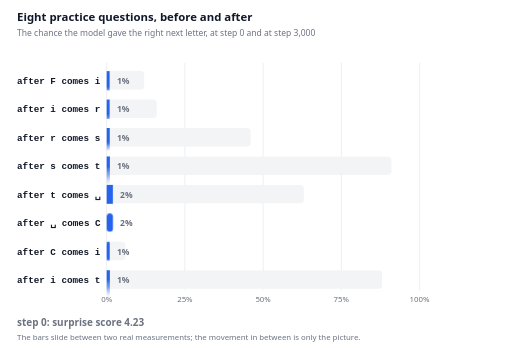
t = 0.00 s
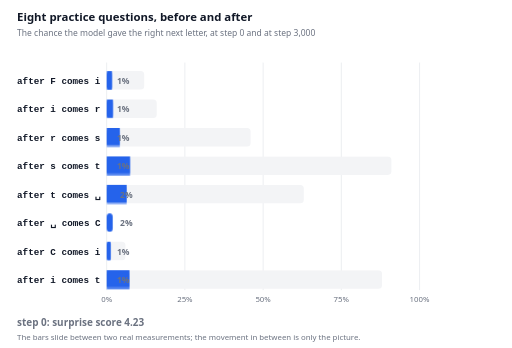
t = 1.46 s
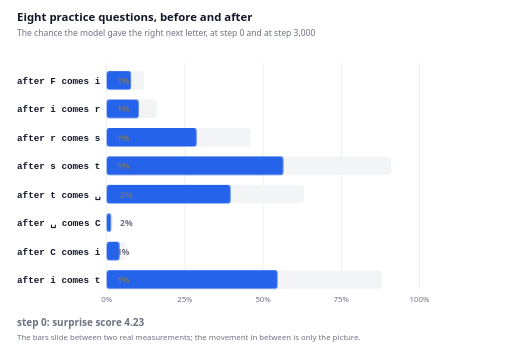
t = 3.09 s
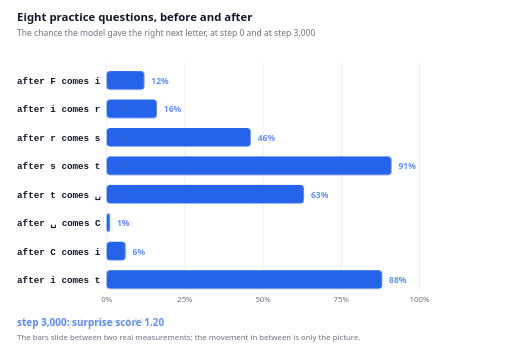
t = 5.01 s
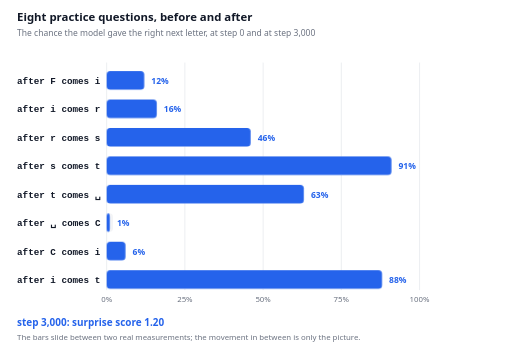
t = 6.96 s
t = 8.45 s: frame unchanged from t = 6.96 s, image omitted

The animated SVG that drew these frames (rendered in a browser with its animation timeline set to each time). Animation: 12 CSS @keyframes rules; frames cover the first 8.45 s, repeats indefinitely.

<svg xmlns="http://www.w3.org/2000/svg" viewBox="0 0 720 490" role="img" font-family="system-ui, -apple-system, 'Segoe UI', Roboto, sans-serif" style="max-width:100%;height:auto" aria-label="The chance the readable model gave the right next letter for the first eight practice questions, at step 0 and at step 3,000. F to i: 1 then 12 percent. i to r: 1 then 16. r to s: 1 then 46. s to t: 1 then 91. t to space: 2 then 63. space to C: 2 then 1. C to i: 1 then 6. i to t: 1 then 88. The surprise score for this snippet fell from 4.23 to 1.20."><rect width="720" height="490" fill="#fff"/><style>@media (prefers-reduced-motion: reduce){.a{animation:none!important}}.a{transform-box:fill-box}@keyframes slide0{0%,5%{transform:scaleX(0.0833)}38%,88%{transform:scaleX(1)}94%,100%{transform:scaleX(0.0833)}}.slide0{animation:slide0 13s ease-in-out infinite;transform-origin:150px 96px;transform-box:view-box}@media (prefers-reduced-motion: reduce){.slide0{animation:none}}@keyframes slide1{0%,5%{transform:scaleX(0.0625)}38%,88%{transform:scaleX(1)}94%,100%{transform:scaleX(0.0625)}}.slide1{animation:slide1 13s ease-in-out infinite;transform-origin:150px 136px;transform-box:view-box}@media (prefers-reduced-motion: reduce){.slide1{animation:none}}@keyframes slide2{0%,5%{transform:scaleX(0.0217)}38%,88%{transform:scaleX(1)}94%,100%{transform:scaleX(0.0217)}}.slide2{animation:slide2 13s ease-in-out infinite;transform-origin:150px 176px;transform-box:view-box}@media (prefers-reduced-motion: reduce){.slide2{animation:none}}@keyframes slide3{0%,5%{transform:scaleX(0.0110)}38%,88%{transform:scaleX(1)}94%,100%{transform:scaleX(0.0110)}}.slide3{animation:slide3 13s ease-in-out infinite;transform-origin:150px 216px;transform-box:view-box}@media (prefers-reduced-motion: reduce){.slide3{animation:none}}@keyframes slide4{0%,5%{transform:scaleX(0.0317)}38%,88%{transform:scaleX(1)}94%,100%{transform:scaleX(0.0317)}}.slide4{animation:slide4 13s ease-in-out infinite;transform-origin:150px 256px;transform-box:view-box}@media (prefers-reduced-motion: reduce){.slide4{animation:none}}@keyframes slide5{0%,5%{transform:scaleX(2.0000)}38%,88%{transform:scaleX(1)}94%,100%{transform:scaleX(2.0000)}}.slide5{animation:slide5 13s ease-in-out infinite;transform-origin:150px 296px;transform-box:view-box}@media (prefers-reduced-motion: reduce){.slide5{animation:none}}@keyframes slide6{0%,5%{transform:scaleX(0.1667)}38%,88%{transform:scaleX(1)}94%,100%{transform:scaleX(0.1667)}}.slide6{animation:slide6 13s ease-in-out infinite;transform-origin:150px 336px;transform-box:view-box}@media (prefers-reduced-motion: reduce){.slide6{animation:none}}@keyframes slide7{0%,5%{transform:scaleX(0.0114)}38%,88%{transform:scaleX(1)}94%,100%{transform:scaleX(0.0114)}}.slide7{animation:slide7 13s ease-in-out infinite;transform-origin:150px 376px;transform-box:view-box}@media (prefers-reduced-motion: reduce){.slide7{animation:none}}@keyframes l0{0%,30%{opacity:1}40%,88%{opacity:0}94%,100%{opacity:1}}@keyframes l1{0%,30%{opacity:0}42%,88%{opacity:1}94%,100%{opacity:0}}.lab0{animation:l0 13s linear infinite}.lab1{animation:l1 13s linear infinite}@media (prefers-reduced-motion: reduce){.lab0{display:none}.lab1{animation:none;opacity:1}}@keyframes s0{0%,30%{opacity:1}40%,100%{opacity:0}}@keyframes s3{0%,30%{opacity:0}42%,88%{opacity:1}94%,100%{opacity:0}}.st0{animation:s0 13s linear infinite}.st3{animation:s3 13s linear infinite}@media (prefers-reduced-motion: reduce){.st0{display:none}.st3{animation:none;opacity:1}}</style><text x="24" y="30" font-size="16" font-weight="600" fill="#111827" text-anchor="start" font-family="system-ui, -apple-system, 'Segoe UI', Roboto, sans-serif" >Eight practice questions, before and after</text><text x="24" y="50" font-size="12" font-weight="400" fill="#6b7280" text-anchor="start" font-family="system-ui, -apple-system, 'Segoe UI', Roboto, sans-serif" >The chance the model gave the right next letter, at step 0 and at step 3,000</text><line x1="150.0" y1="88" x2="150.0" y2="408" stroke="#e5e7eb"/><text x="150.0" y="424" font-size="11" font-weight="400" fill="#6b7280" text-anchor="middle" font-family="system-ui, -apple-system, 'Segoe UI', Roboto, sans-serif" >0%</text><line x1="260.0" y1="88" x2="260.0" y2="408" stroke="#e5e7eb"/><text x="260.0" y="424" font-size="11" font-weight="400" fill="#6b7280" text-anchor="middle" font-family="system-ui, -apple-system, 'Segoe UI', Roboto, sans-serif" >25%</text><line x1="370.0" y1="88" x2="370.0" y2="408" stroke="#e5e7eb"/><text x="370.0" y="424" font-size="11" font-weight="400" fill="#6b7280" text-anchor="middle" font-family="system-ui, -apple-system, 'Segoe UI', Roboto, sans-serif" >50%</text><line x1="480.0" y1="88" x2="480.0" y2="408" stroke="#e5e7eb"/><text x="480.0" y="424" font-size="11" font-weight="400" fill="#6b7280" text-anchor="middle" font-family="system-ui, -apple-system, 'Segoe UI', Roboto, sans-serif" >75%</text><line x1="590.0" y1="88" x2="590.0" y2="408" stroke="#e5e7eb"/><text x="590.0" y="424" font-size="11" font-weight="400" fill="#6b7280" text-anchor="middle" font-family="system-ui, -apple-system, 'Segoe UI', Roboto, sans-serif" >100%</text><text x="24" y="118" font-size="13" font-weight="600" fill="#111827" text-anchor="start" font-family="ui-monospace, Menlo, Consolas, monospace" >after  F  comes  i</text><rect x="150" y="100" width="52.8" height="26" rx="5" fill="#f3f4f6" stroke="none" stroke-width="1.5" /><rect class="slide0" x="150" y="100" width="52.8" height="26" rx="5" fill="#2563eb"/><text class="a lab0" x="164.4" y="118" font-size="12" font-weight="600" fill="#6b7280" font-family="system-ui, -apple-system, 'Segoe UI', Roboto, sans-serif">1%</text><text class="a lab1" x="212.8" y="118" font-size="12" font-weight="700" fill="#2563eb" font-family="system-ui, -apple-system, 'Segoe UI', Roboto, sans-serif">12%</text><text x="24" y="158" font-size="13" font-weight="600" fill="#111827" text-anchor="start" font-family="ui-monospace, Menlo, Consolas, monospace" >after  i  comes  r</text><rect x="150" y="140" width="70.4" height="26" rx="5" fill="#f3f4f6" stroke="none" stroke-width="1.5" /><rect class="slide1" x="150" y="140" width="70.4" height="26" rx="5" fill="#2563eb"/><text class="a lab0" x="164.4" y="158" font-size="12" font-weight="600" fill="#6b7280" font-family="system-ui, -apple-system, 'Segoe UI', Roboto, sans-serif">1%</text><text class="a lab1" x="230.4" y="158" font-size="12" font-weight="700" fill="#2563eb" font-family="system-ui, -apple-system, 'Segoe UI', Roboto, sans-serif">16%</text><text x="24" y="198" font-size="13" font-weight="600" fill="#111827" text-anchor="start" font-family="ui-monospace, Menlo, Consolas, monospace" >after  r  comes  s</text><rect x="150" y="180" width="202.4" height="26" rx="5" fill="#f3f4f6" stroke="none" stroke-width="1.5" /><rect class="slide2" x="150" y="180" width="202.4" height="26" rx="5" fill="#2563eb"/><text class="a lab0" x="164.4" y="198" font-size="12" font-weight="600" fill="#6b7280" font-family="system-ui, -apple-system, 'Segoe UI', Roboto, sans-serif">1%</text><text class="a lab1" x="362.4" y="198" font-size="12" font-weight="700" fill="#2563eb" font-family="system-ui, -apple-system, 'Segoe UI', Roboto, sans-serif">46%</text><text x="24" y="238" font-size="13" font-weight="600" fill="#111827" text-anchor="start" font-family="ui-monospace, Menlo, Consolas, monospace" >after  s  comes  t</text><rect x="150" y="220" width="400.4" height="26" rx="5" fill="#f3f4f6" stroke="none" stroke-width="1.5" /><rect class="slide3" x="150" y="220" width="400.4" height="26" rx="5" fill="#2563eb"/><text class="a lab0" x="164.4" y="238" font-size="12" font-weight="600" fill="#6b7280" font-family="system-ui, -apple-system, 'Segoe UI', Roboto, sans-serif">1%</text><text class="a lab1" x="560.4" y="238" font-size="12" font-weight="700" fill="#2563eb" font-family="system-ui, -apple-system, 'Segoe UI', Roboto, sans-serif">91%</text><text x="24" y="278" font-size="13" font-weight="600" fill="#111827" text-anchor="start" font-family="ui-monospace, Menlo, Consolas, monospace" >after  t  comes  ␣</text><rect x="150" y="260" width="277.2" height="26" rx="5" fill="#f3f4f6" stroke="none" stroke-width="1.5" /><rect class="slide4" x="150" y="260" width="277.2" height="26" rx="5" fill="#2563eb"/><text class="a lab0" x="168.8" y="278" font-size="12" font-weight="600" fill="#6b7280" font-family="system-ui, -apple-system, 'Segoe UI', Roboto, sans-serif">2%</text><text class="a lab1" x="437.2" y="278" font-size="12" font-weight="700" fill="#2563eb" font-family="system-ui, -apple-system, 'Segoe UI', Roboto, sans-serif">63%</text><text x="24" y="318" font-size="13" font-weight="600" fill="#111827" text-anchor="start" font-family="ui-monospace, Menlo, Consolas, monospace" >after  ␣  comes  C</text><rect x="150" y="300" width="8.8" height="26" rx="5" fill="#f3f4f6" stroke="none" stroke-width="1.5" /><rect class="slide5" x="150" y="300" width="4.4" height="26" rx="5" fill="#2563eb"/><text class="a lab0" x="168.8" y="318" font-size="12" font-weight="600" fill="#6b7280" font-family="system-ui, -apple-system, 'Segoe UI', Roboto, sans-serif">2%</text><text class="a lab1" x="164.4" y="318" font-size="12" font-weight="700" fill="#2563eb" font-family="system-ui, -apple-system, 'Segoe UI', Roboto, sans-serif">1%</text><text x="24" y="358" font-size="13" font-weight="600" fill="#111827" text-anchor="start" font-family="ui-monospace, Menlo, Consolas, monospace" >after  C  comes  i</text><rect x="150" y="340" width="26.4" height="26" rx="5" fill="#f3f4f6" stroke="none" stroke-width="1.5" /><rect class="slide6" x="150" y="340" width="26.4" height="26" rx="5" fill="#2563eb"/><text class="a lab0" x="164.4" y="358" font-size="12" font-weight="600" fill="#6b7280" font-family="system-ui, -apple-system, 'Segoe UI', Roboto, sans-serif">1%</text><text class="a lab1" x="186.4" y="358" font-size="12" font-weight="700" fill="#2563eb" font-family="system-ui, -apple-system, 'Segoe UI', Roboto, sans-serif">6%</text><text x="24" y="398" font-size="13" font-weight="600" fill="#111827" text-anchor="start" font-family="ui-monospace, Menlo, Consolas, monospace" >after  i  comes  t</text><rect x="150" y="380" width="387.2" height="26" rx="5" fill="#f3f4f6" stroke="none" stroke-width="1.5" /><rect class="slide7" x="150" y="380" width="387.2" height="26" rx="5" fill="#2563eb"/><text class="a lab0" x="164.4" y="398" font-size="12" font-weight="600" fill="#6b7280" font-family="system-ui, -apple-system, 'Segoe UI', Roboto, sans-serif">1%</text><text class="a lab1" x="547.2" y="398" font-size="12" font-weight="700" fill="#2563eb" font-family="system-ui, -apple-system, 'Segoe UI', Roboto, sans-serif">88%</text><text class="a st0" x="24" y="458" font-size="14" font-weight="700" fill="#6b7280" font-family="system-ui, -apple-system, 'Segoe UI', Roboto, sans-serif">step 0: surprise score 4.23</text><text class="a st3" x="24" y="458" font-size="14" font-weight="700" fill="#2563eb" font-family="system-ui, -apple-system, 'Segoe UI', Roboto, sans-serif">step 3,000: surprise score 1.20</text><text x="24" y="478" font-size="11" font-weight="400" fill="#6b7280" text-anchor="start" font-family="system-ui, -apple-system, 'Segoe UI', Roboto, sans-serif" >The bars slide between two real measurements; the movement in between is only the picture.</text></svg>
